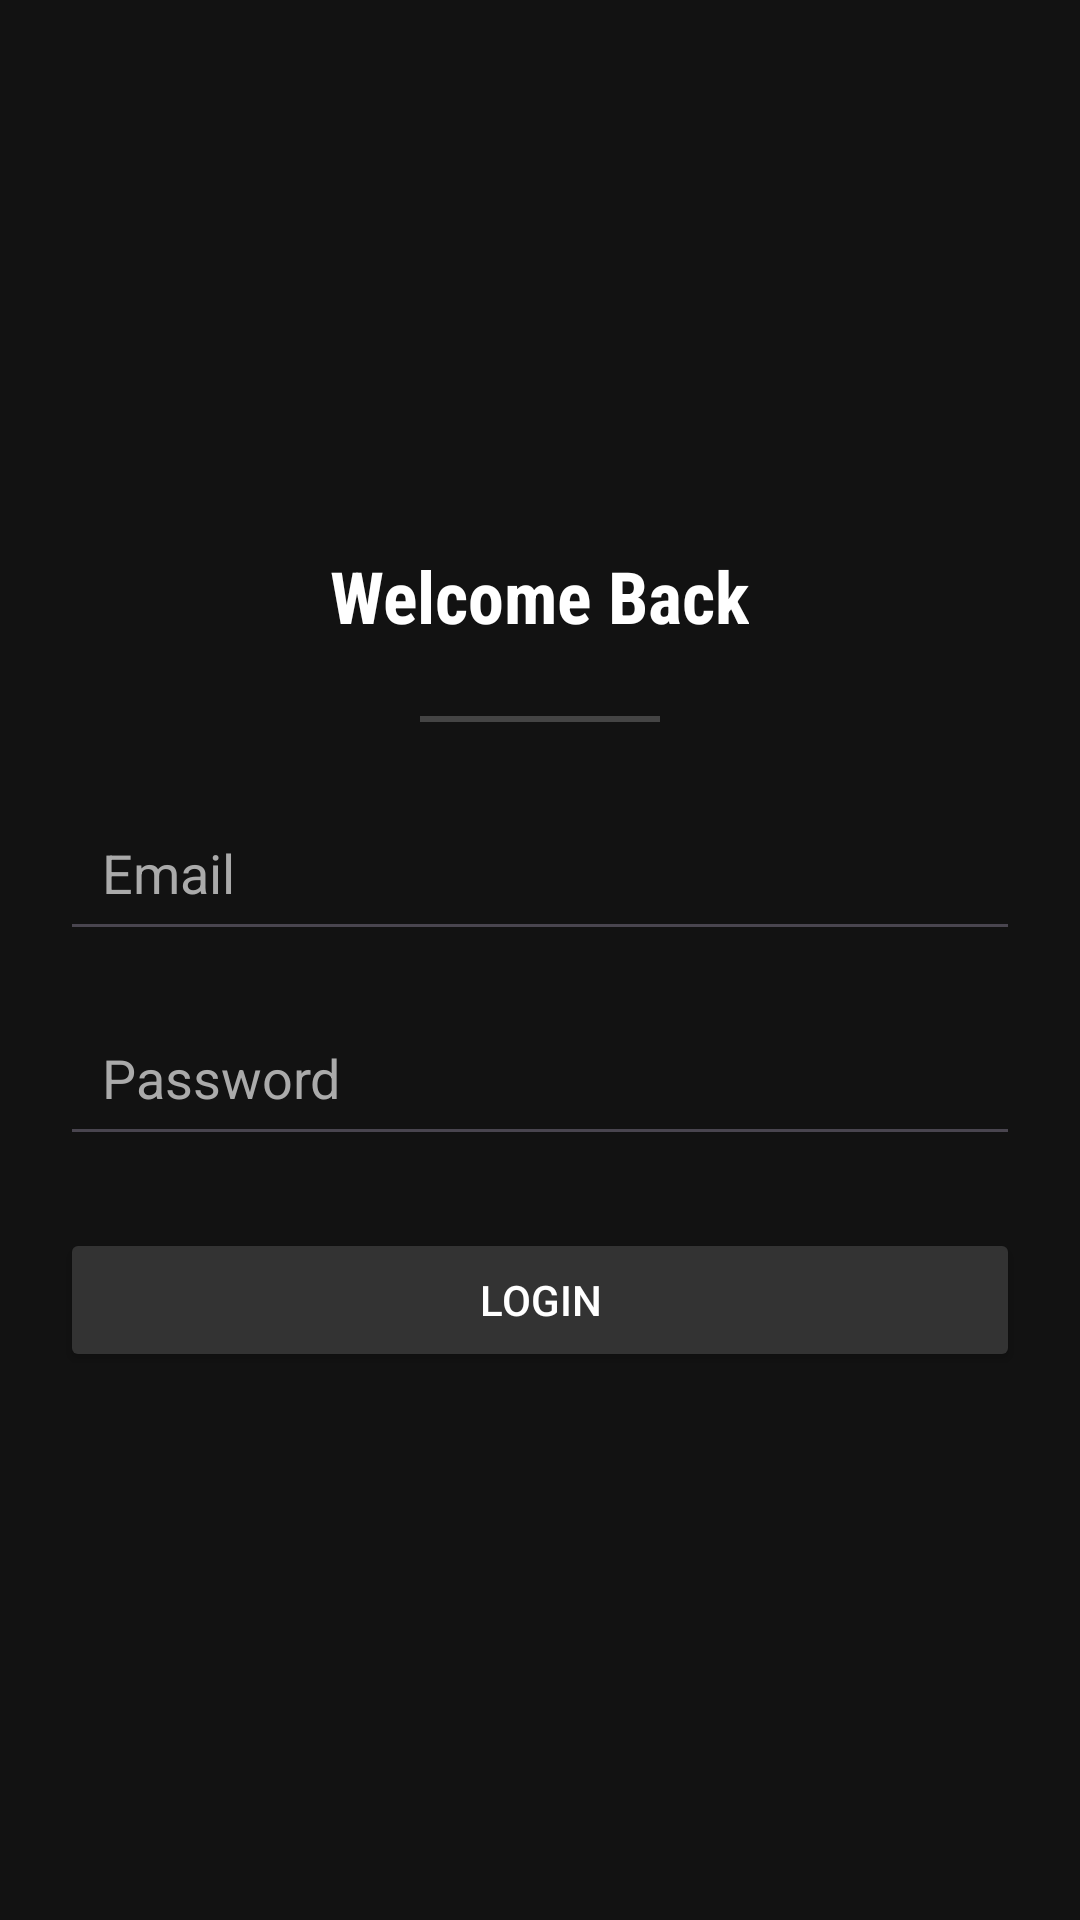

The Android layout XML behind this screen, and the referenced resources:
<!-- AndroidManifest.xml: application theme Theme.Uaswmp -->
<!-- res/layout/activity_login.xml -->
<?xml version="1.0" encoding="utf-8"?>
<LinearLayout xmlns:android="http://schemas.android.com/apk/res/android"
    android:layout_width="match_parent"
    android:layout_height="match_parent"
    android:orientation="vertical"
    android:padding="20dp"
    android:background="#121212"
    android:gravity="center">
    <TextView
        android:layout_width="wrap_content"
        android:layout_height="wrap_content"
        android:text="Welcome Back"
        android:textSize="24sp"
        android:textStyle="bold"
        android:fontFamily="sans-serif-condensed"
        android:textColor="#FFFFFF"
        android:layout_marginBottom="24dp" />
    <View
        android:layout_width="80dp"
        android:layout_height="2dp"
        android:background="#444444"
        android:layout_marginBottom="24dp" />
    <EditText
        android:id="@+id/editEmail"
        android:layout_width="match_parent"
        android:layout_height="wrap_content"
        android:hint="Email"
        android:textColorHint="#AAAAAA"
        android:inputType="textEmailAddress"
        android:textColor="#FFFFFF"
        android:padding="14dp"
        android:layout_marginBottom="16dp" />

    
    <EditText
        android:id="@+id/editPassword"
        android:layout_width="match_parent"
        android:layout_height="wrap_content"
        android:hint="Password"
        android:inputType="textPassword"
        android:textColorHint="#AAAAAA"
        android:textColor="#FFFFFF"
        android:padding="14dp"
        android:layout_marginBottom="24dp" />

    
    <Button
        android:id="@+id/buttonLogin"
        android:layout_width="match_parent"
        android:layout_height="wrap_content"
        android:text="Login"
        android:textColor="#FFFFFF"
        android:backgroundTint="#333333"
        android:padding="14dp"
        android:elevation="8dp" />
</LinearLayout>
<!-- resources referenced by this layout -->
<resources>
  <style name="Theme.Uaswmp" parent="Base.Theme.Uaswmp" />
  <style name="Base.Theme.Uaswmp" parent="Theme.Material3.DayNight.NoActionBar">
          
          
      </style>
</resources>
